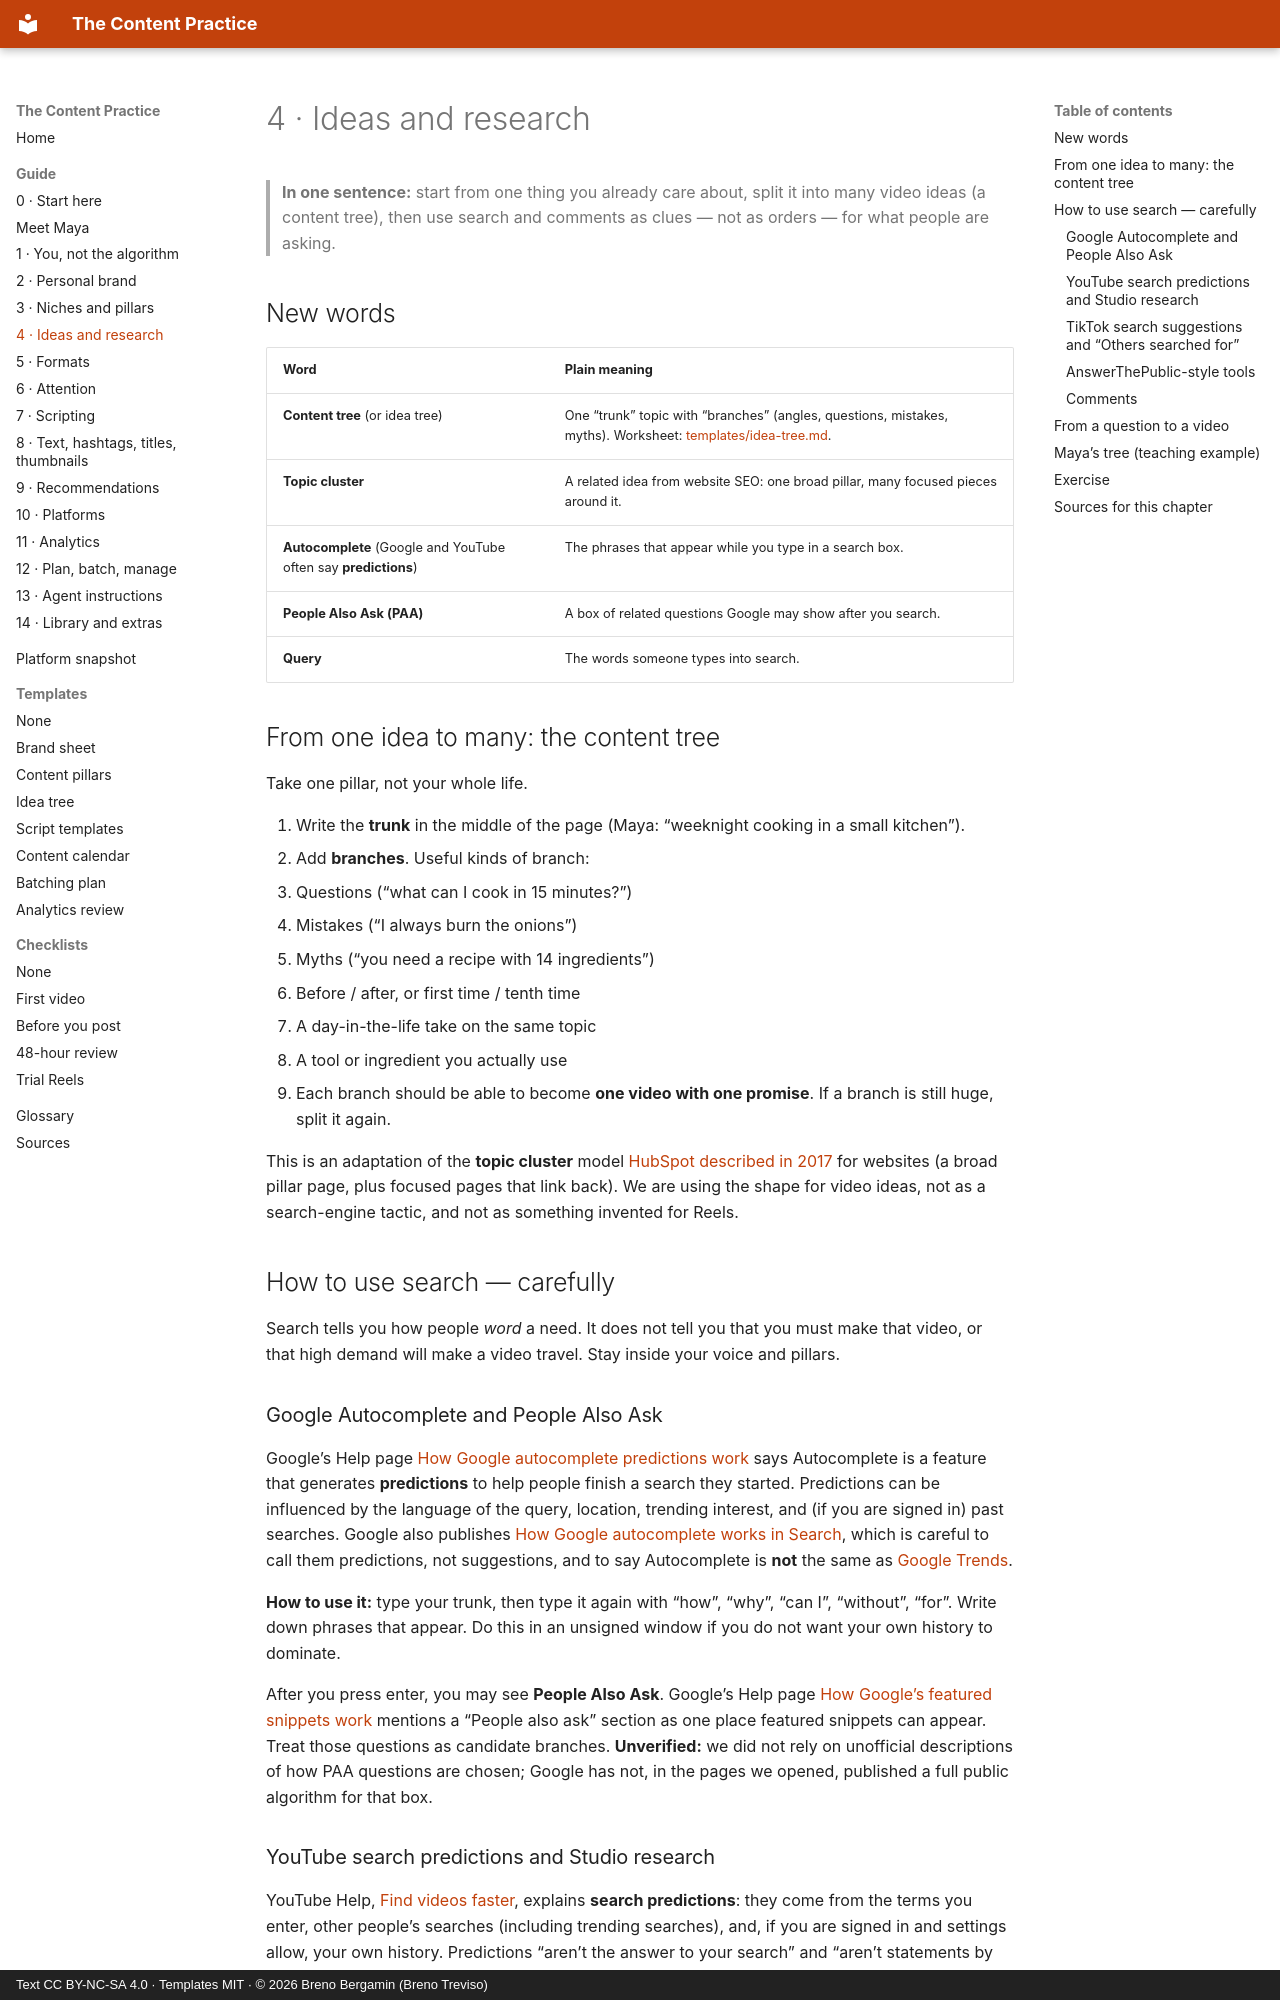

repository: brenotreviso/content-practice · page: 04-ideas-and-research/index.html · generator: mkdocs · copyright: Text CC BY-NC-SA 4.0 · Templates MIT · © 2026 Breno Bergamin (Breno Treviso)

# 4 · Ideas and research

> **In one sentence:** start from one thing you already care about, split it into many video ideas (a content tree), then use search and comments as clues — not as orders — for what people are asking.

## New words

| Word | Plain meaning |
|---|---|
| **Content tree** (or idea tree) | One “trunk” topic with “branches” (angles, questions, mistakes, myths). Worksheet: [templates/idea-tree.md](templates/idea-tree.md). |
| **Topic cluster** | A related idea from website SEO: one broad pillar, many focused pieces around it. |
| **Autocomplete** (Google and YouTube often say **predictions**) | The phrases that appear while you type in a search box. |
| **People Also Ask (PAA)** | A box of related questions Google may show after you search. |
| **Query** | The words someone types into search. |

## From one idea to many: the content tree

Take one pillar, not your whole life.

1. Write the **trunk** in the middle of the page (Maya: “weeknight cooking in a small kitchen”).
2. Add **branches**. Useful kinds of branch:
   - Questions (“what can I cook in 15 minutes?”)
   - Mistakes (“I always burn the onions”)
   - Myths (“you need a recipe with 14 ingredients”)
   - Before / after, or first time / tenth time
   - A day-in-the-life take on the same topic
   - A tool or ingredient you actually use
3. Each branch should be able to become **one video with one promise**. If a branch is still huge, split it again.

This is an adaptation of the **topic cluster** model [HubSpot described in 2017](https://blog.hubspot.com/marketing/topic-clusters-seo) for websites (a broad pillar page, plus focused pages that link back). We are using the shape for video ideas, not as a search-engine tactic, and not as something invented for Reels.

## How to use search — carefully

Search tells you how people *word* a need. It does not tell you that you must make that video, or that high demand will make a video travel. Stay inside your voice and pillars.

### Google Autocomplete and People Also Ask

Google’s Help page [How Google autocomplete predictions work](https://support.google.com/websearch/answer/7368877?hl=en) says Autocomplete is a feature that generates **predictions** to help people finish a search they started. Predictions can be influenced by the language of the query, location, trending interest, and (if you are signed in) past searches. Google also publishes [How Google autocomplete works in Search](https://blog.google/products-and-platforms/products/search/how-google-autocomplete-works-search/), which is careful to call them predictions, not suggestions, and to say Autocomplete is **not** the same as [Google Trends](https://trends.google.com/).

**How to use it:** type your trunk, then type it again with “how”, “why”, “can I”, “without”, “for”. Write down phrases that appear. Do this in an unsigned window if you do not want your own history to dominate.

After you press enter, you may see **People Also Ask**. Google’s Help page [How Google’s featured snippets work](https://support.google.com/websearch/answer/9351707?hl=en) mentions a “People also ask” section as one place featured snippets can appear. Treat those questions as candidate branches. **Unverified:** we did not rely on unofficial descriptions of how PAA questions are chosen; Google has not, in the pages we opened, published a full public algorithm for that box.
